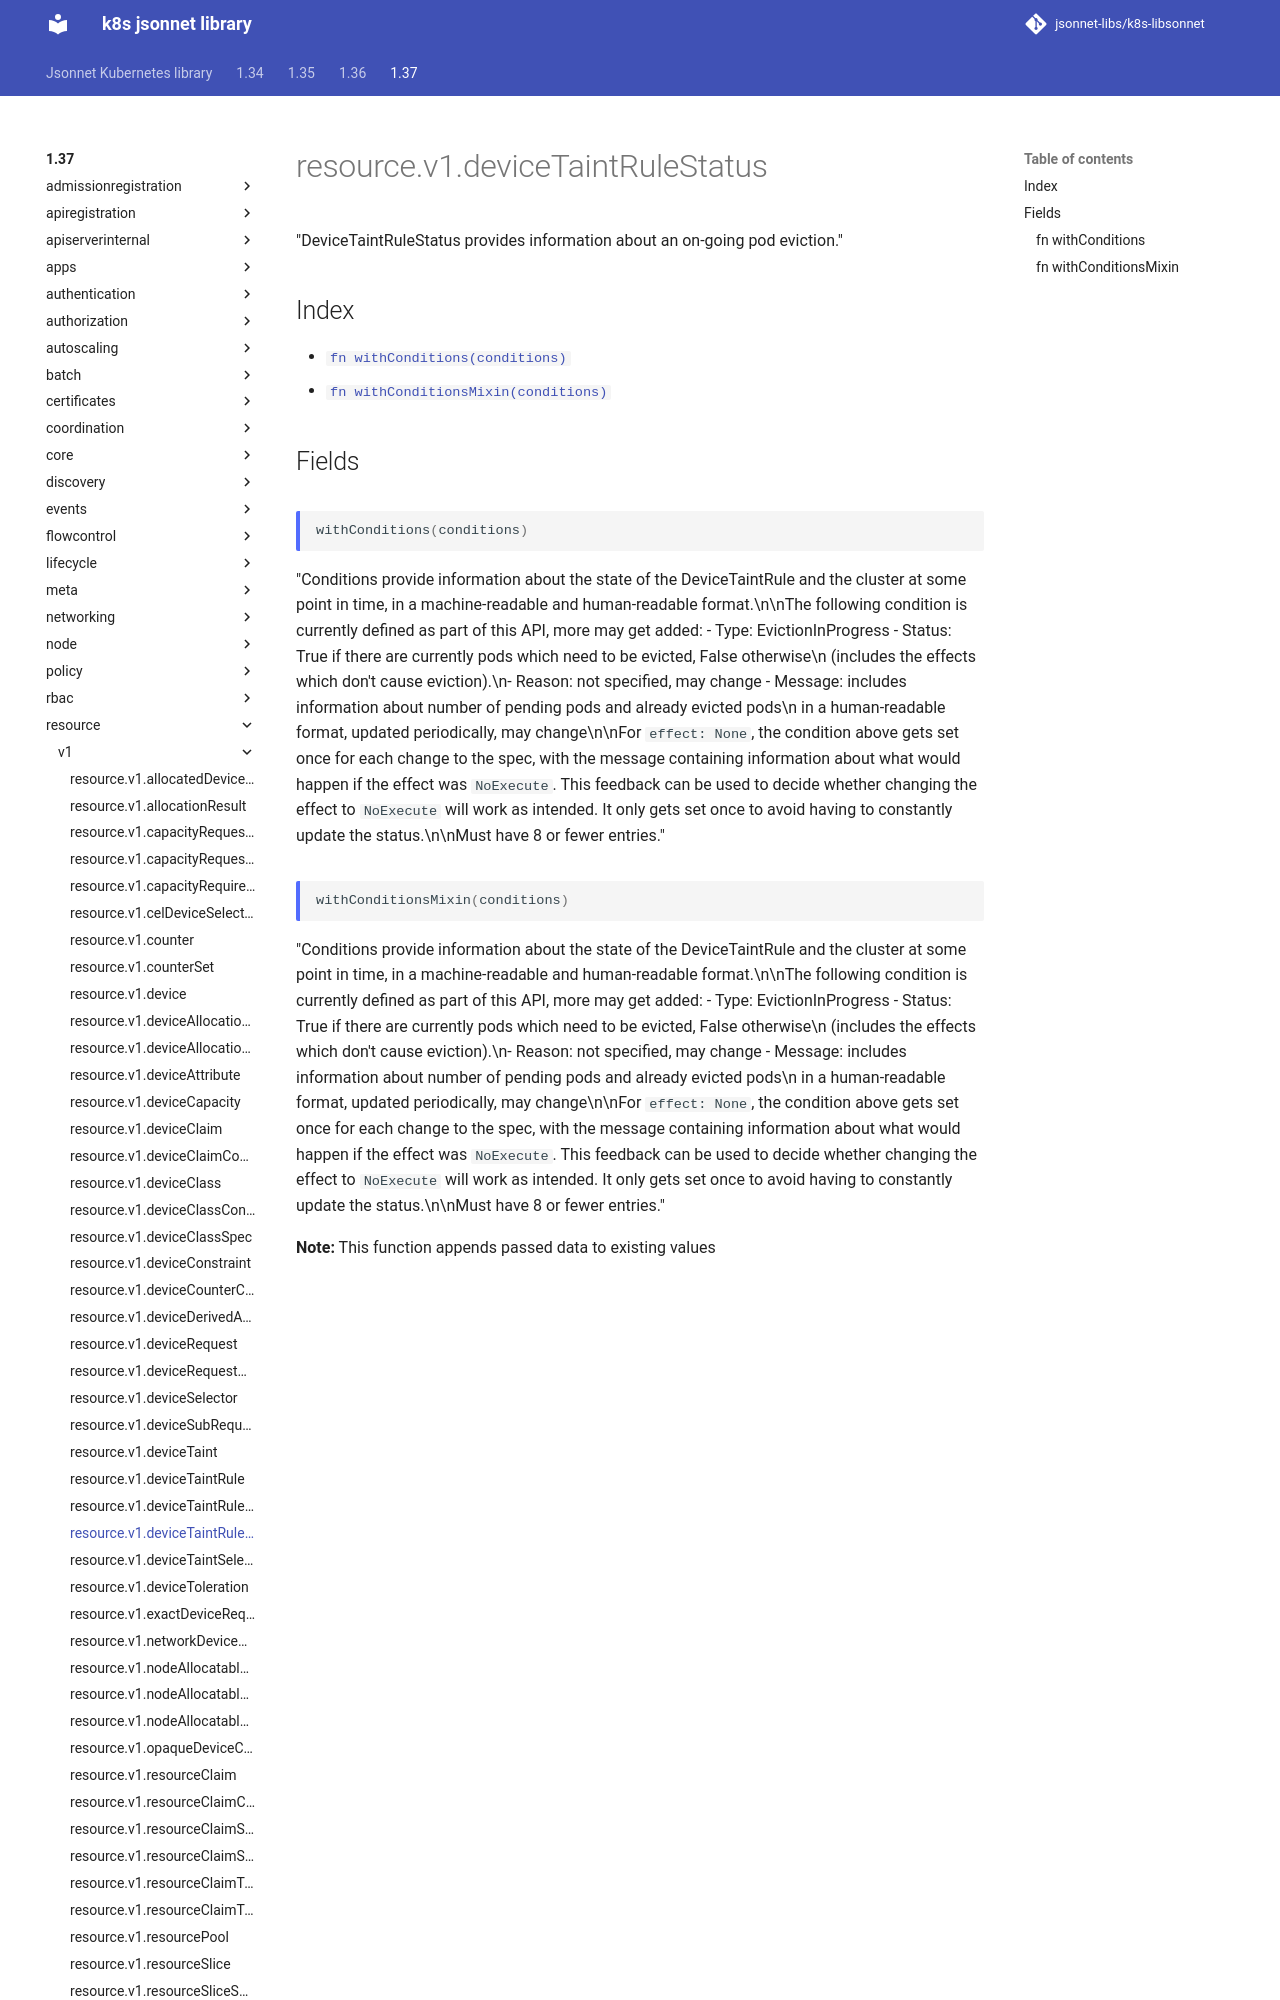

repository: jsonnet-libs/k8s-libsonnet · page: 1.37/resource/v1/deviceTaintRuleStatus/index.html · generator: mkdocs

---
permalink: /1.37/resource/v1/deviceTaintRuleStatus/
---

# resource.v1.deviceTaintRuleStatus

"DeviceTaintRuleStatus provides information about an on-going pod eviction."

## Index

* [`fn withConditions(conditions)`](#fn-withconditions)
* [`fn withConditionsMixin(conditions)`](#fn-withconditionsmixin)

## Fields

### fn withConditions

```ts
withConditions(conditions)
```

"Conditions provide information about the state of the DeviceTaintRule and the cluster at some point in time, in a machine-readable and human-readable format.\n\nThe following condition is currently defined as part of this API, more may get added: - Type: EvictionInProgress - Status: True if there are currently pods which need to be evicted, False otherwise\n  (includes the effects which don't cause eviction).\n- Reason: not specified, may change - Message: includes information about number of pending pods and already evicted pods\n  in a human-readable format, updated periodically, may change\n\nFor `effect: None`, the condition above gets set once for each change to the spec, with the message containing information about what would happen if the effect was `NoExecute`. This feedback can be used to decide whether changing the effect to `NoExecute` will work as intended. It only gets set once to avoid having to constantly update the status.\n\nMust have 8 or fewer entries."
